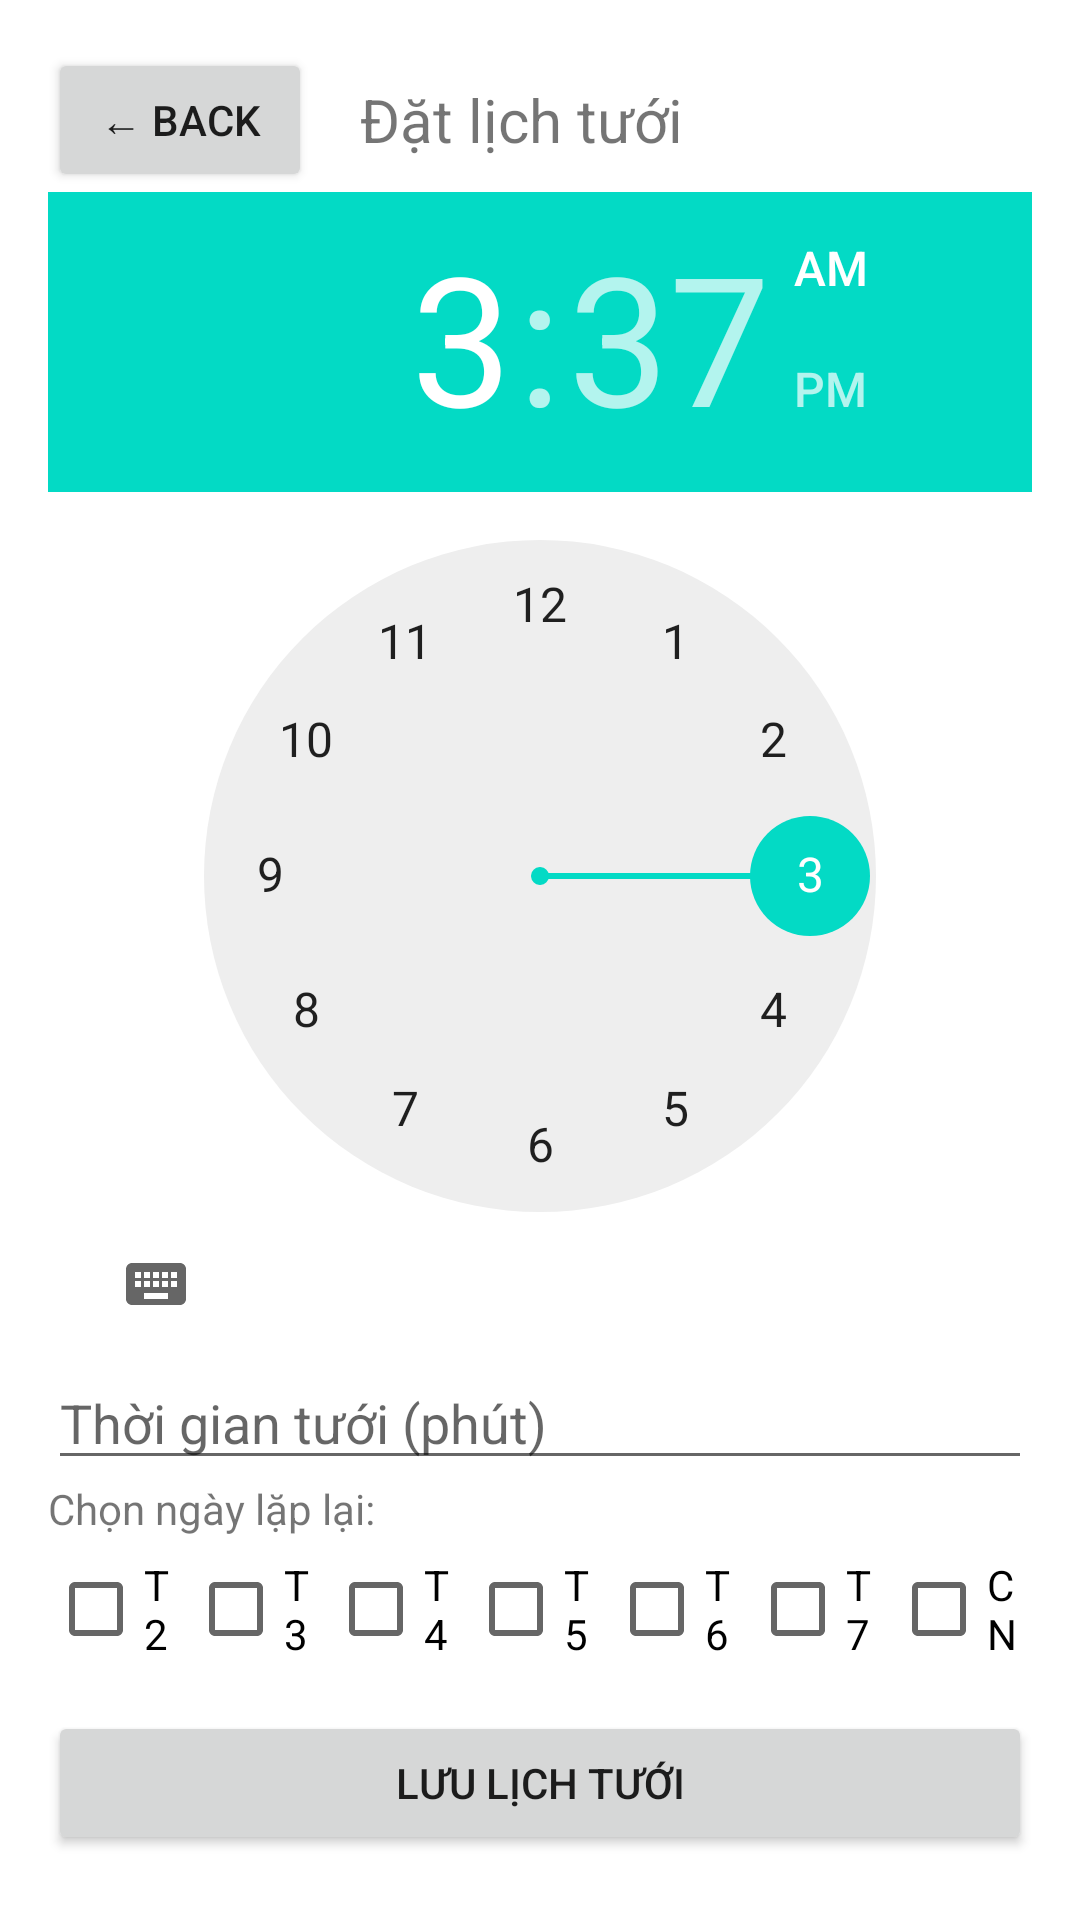

Here is an Android app screen rendered from its layout file. Give the layout XML and the strings, colors and styles it references.
<!-- AndroidManifest.xml: application theme Theme.TuoiCay -->
<!-- res/layout/activity_nha_time.xml -->
<?xml version="1.0" encoding="utf-8"?>
<LinearLayout xmlns:android="http://schemas.android.com/apk/res/android"
    android:layout_width="match_parent"
    android:layout_height="match_parent"
    android:orientation="vertical"
    android:padding="16dp">

    
    <LinearLayout
        android:layout_width="match_parent"
        android:layout_height="wrap_content"
        android:gravity="center_vertical"
        android:orientation="horizontal">

        <Button
            android:id="@+id/btnBack"
            android:layout_width="wrap_content"
            android:layout_height="wrap_content"
            android:text="← Back" />

        <TextView
            android:layout_width="wrap_content"
            android:layout_height="wrap_content"
            android:layout_marginStart="16dp"
            android:text="Đặt lịch tưới"
            android:textSize="20sp" />
    </LinearLayout>

    
    <TimePicker
        android:id="@+id/timePicker"
        android:layout_width="match_parent"
        android:layout_height="wrap_content" />

    <EditText
        android:id="@+id/editDuration"
        android:layout_width="match_parent"
        android:layout_height="wrap_content"
        android:hint="Thời gian tưới (phút)"
        android:inputType="number" />

    <TextView
        android:layout_width="wrap_content"
        android:layout_height="wrap_content"
        android:text="Chọn ngày lặp lại:" />

    <LinearLayout
        android:layout_width="match_parent"
        android:layout_height="wrap_content"
        android:orientation="horizontal"
        android:weightSum="7">

        
        <CheckBox
            android:id="@+id/mon"
            android:layout_width="0dp"
            android:layout_height="wrap_content"
            android:layout_weight="1"
            android:text="T2" />

        <CheckBox
            android:id="@+id/tue"
            android:layout_width="0dp"
            android:layout_height="wrap_content"
            android:layout_weight="1"
            android:text="T3" />

        <CheckBox
            android:id="@+id/wed"
            android:layout_width="0dp"
            android:layout_height="wrap_content"
            android:layout_weight="1"
            android:text="T4" />

        <CheckBox
            android:id="@+id/thu"
            android:layout_width="0dp"
            android:layout_height="wrap_content"
            android:layout_weight="1"
            android:text="T5" />

        <CheckBox
            android:id="@+id/fri"
            android:layout_width="0dp"
            android:layout_height="wrap_content"
            android:layout_weight="1"
            android:text="T6" />

        <CheckBox
            android:id="@+id/sat"
            android:layout_width="0dp"
            android:layout_height="wrap_content"
            android:layout_weight="1"
            android:text="T7" />

        <CheckBox
            android:id="@+id/sun"
            android:layout_width="0dp"
            android:layout_height="wrap_content"
            android:layout_weight="1"
            android:text="CN" />
    </LinearLayout>

    <Button
        android:id="@+id/btnSave"
        android:layout_width="match_parent"
        android:layout_height="wrap_content"
        android:layout_marginTop="10dp"
        android:text="Lưu lịch tưới" />

    
    <ListView
        android:id="@+id/listView"
        android:layout_width="match_parent"
        android:layout_height="0dp"
        android:layout_weight="1" />
</LinearLayout>
<!-- resources referenced by this layout -->
<resources>
  <style name="Theme.TuoiCay" parent="Theme.MaterialComponents.DayNight.NoActionBar">
          
          <item name="colorPrimary">@color/purple_500</item>
          <item name="colorPrimaryVariant">@color/purple_700</item>
          <item name="colorOnPrimary">@color/white</item>
          
          <item name="colorSecondary">@color/teal_200</item>
          <item name="colorSecondaryVariant">@color/teal_700</item>
          <item name="colorOnSecondary">@color/black</item>
          
          <item name="android:statusBarColor">?attr/colorPrimaryVariant</item>
          
      </style>
  <!-- not gathered from this repository: default colours our renderer supplied (Android Studio template values) -->
  <color name="purple_500">#FF6200EE</color>
  <color name="purple_700">#FF3700B3</color>
  <color name="teal_200">#FF03DAC5</color>
  <color name="teal_700">#FF018786</color>
  <color name="black">#FF000000</color>
  <color name="white">#FFFFFFFF</color>
</resources>
